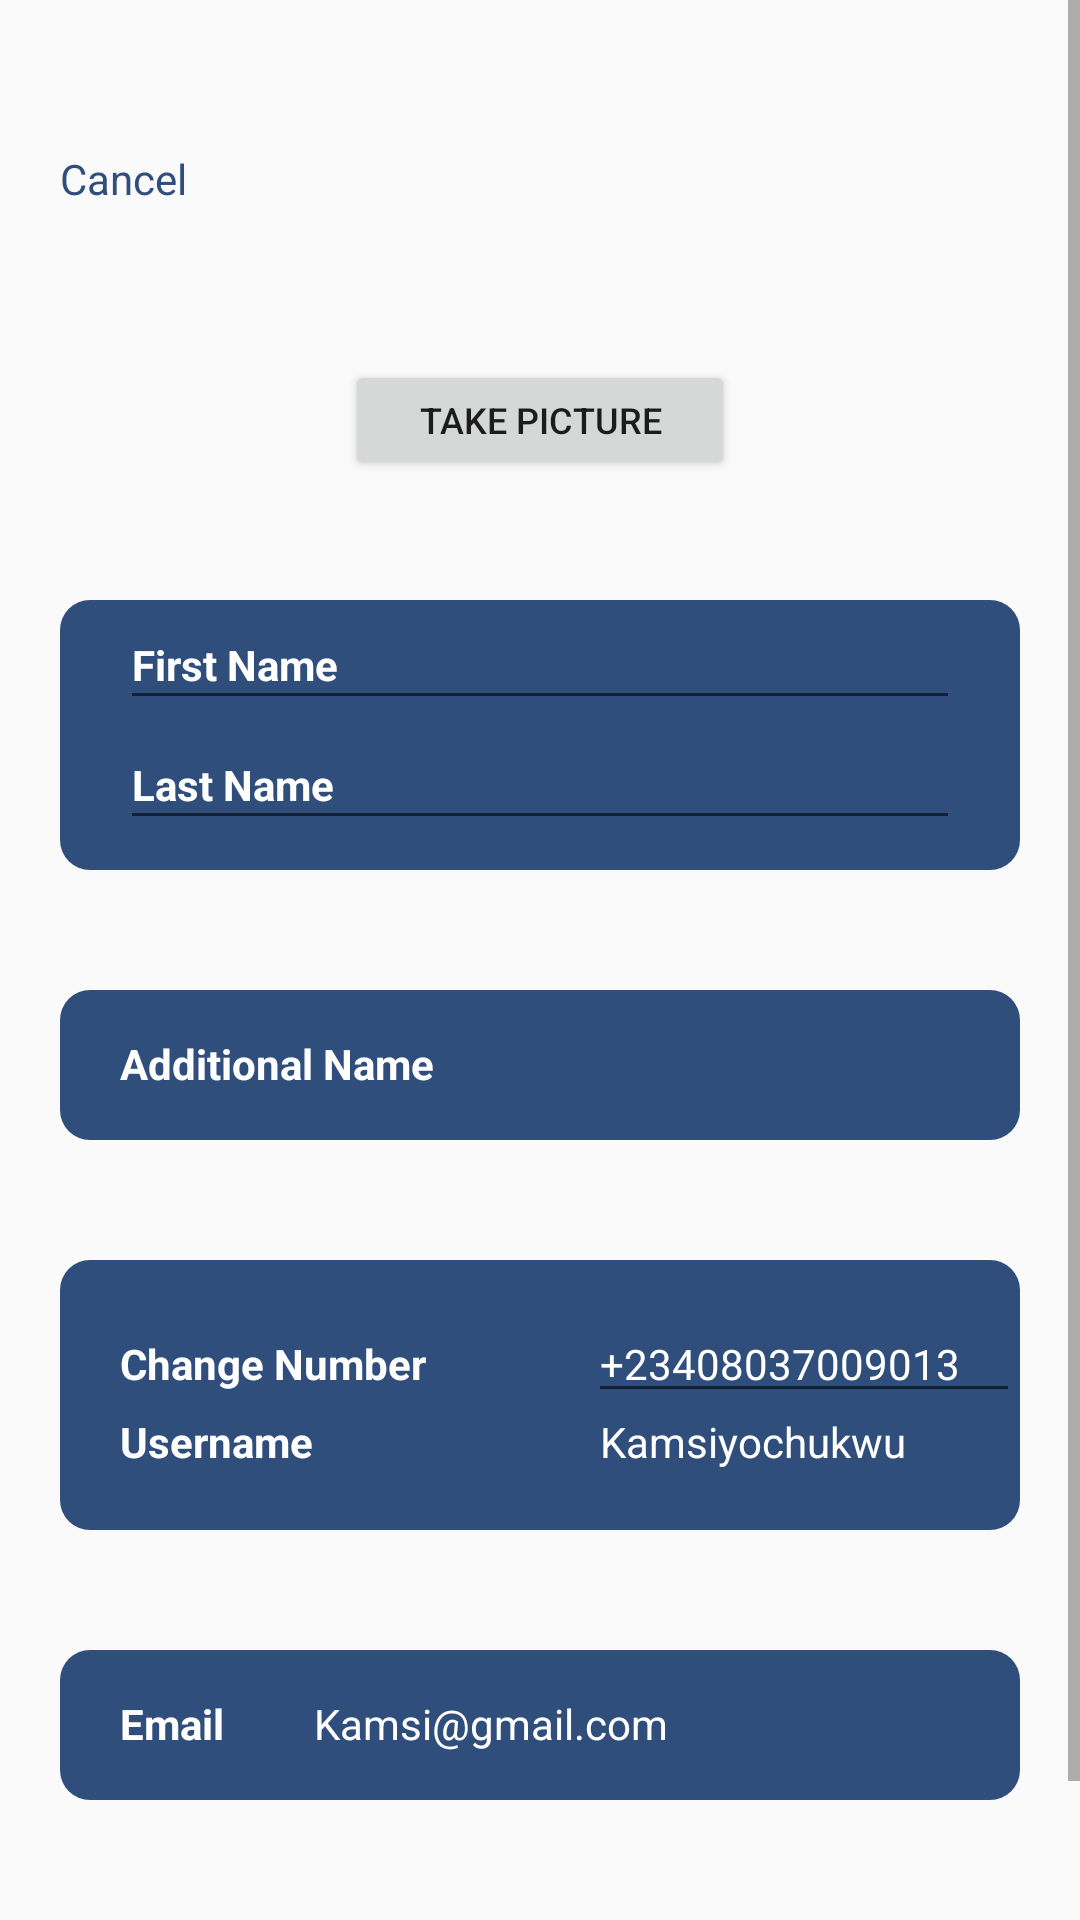

Layout XML and referenced resources for this Android screen:
<!-- AndroidManifest.xml: application theme Theme.Emafely -->
<!-- res/layout/activity_profile_page.xml -->
<?xml version="1.0" encoding="utf-8"?>
<LinearLayout xmlns:android="http://schemas.android.com/apk/res/android"
    xmlns:app="http://schemas.android.com/apk/res-auto"
    xmlns:tools="http://schemas.android.com/tools"
    android:layout_width="match_parent"
    android:layout_height="match_parent"
    tools:context=".activities.ProfilePage">

    <ScrollView
        android:layout_width="match_parent"
        android:layout_height="match_parent">

        <LinearLayout
            android:layout_width="match_parent"
            android:layout_height="match_parent"
            android:orientation="vertical">

            <LinearLayout
                android:layout_width="match_parent"
                android:layout_height="120dp"
                android:orientation="horizontal">

                <TextView
                    android:id="@+id/tv_cancel"
                    android:layout_width="wrap_content"
                    android:layout_height="wrap_content"
                    android:text="Cancel"
                    android:layout_marginTop="50dp"
                    android:layout_marginStart="20dp"
                    android:textSize="14sp"
                    android:textColor="#304E7C"/>

                <View
                    android:layout_width="90dp"
                    android:layout_height="50dp"/>

                <ImageView
                    android:id="@+id/IV_image"
                    android:layout_width="100dp"
                    android:layout_height="100dp"
                    android:layout_marginTop="10dp"
                    android:background="@drawable/photo_background"
                    android:layout_gravity="center"/>

                <View
                    android:layout_width="90dp"
                    android:layout_height="50dp"/>

                <TextView
                    android:id="@+id/tv_done"
                    android:layout_width="wrap_content"
                    android:layout_height="wrap_content"
                    android:text="Done"
                    android:layout_marginTop="50dp"
                    android:layout_marginEnd="20dp"
                    android:textSize="14sp"
                    android:textColor="#304E7C"/>
            </LinearLayout>

            <Button
                android:id="@+id/btn_take_button"
                android:layout_width="130dp"
                android:layout_height="40dp"
                android:textSize="12sp"
                android:layout_gravity="center"
                android:text="Take Picture"/>
            
            
            <LinearLayout
                android:layout_width="match_parent"
                android:layout_height="90dp"
                android:layout_marginStart="20dp"
                android:layout_marginEnd="20dp"
                android:layout_marginTop="40dp"
                android:background="@drawable/editbackground1"
                android:orientation="vertical">

                <EditText
                    android:id="@+id/et_first_name"
                    android:layout_width="match_parent"
                    android:layout_marginStart="20dp"
                    android:layout_marginEnd="20dp"
                    android:layout_height="40dp"
                    android:hint="First Name"
                    android:inputType="text"
                    android:textStyle="bold"
                    android:textColorHint="#FFFFFF"
                    android:textSize="14sp"/>

                <EditText
                    android:id="@+id/et_last_name"
                    android:layout_width="match_parent"
                    android:layout_height="40dp"
                    android:hint="Last Name"
                    android:layout_marginEnd="20dp"
                    android:inputType="text"
                    android:layout_marginStart="20dp"
                    android:textStyle="bold"
                    android:textColorHint="#FFFFFF"
                    android:textSize="14sp"/>

            </LinearLayout>

        <LinearLayout
            android:layout_width="match_parent"
            android:layout_height="50dp"
            android:layout_marginStart="20dp"
            android:layout_marginEnd="20dp"
            android:layout_marginTop="40dp"
            android:background="@drawable/editbackground1"
            android:orientation="vertical">

            <TextView
                android:id="@+id/tv_additional_name1"
                android:layout_width="match_parent"
                android:layout_height="wrap_content"
                android:layout_marginTop="15dp"
                android:text="Additional Name"
                android:textStyle="bold"
                android:textSize="14sp"
                android:paddingStart="20sp"
                android:textColor="#FFFFFF"/>

        </LinearLayout>


        <LinearLayout
            android:layout_width="match_parent"
            android:layout_height="90dp"
            android:layout_marginStart="20dp"
            android:layout_marginEnd="20dp"
            android:layout_marginTop="40dp"
            android:background="@drawable/editbackground1"
            android:orientation="vertical">

            <LinearLayout
                android:layout_width="match_parent"
                android:layout_height="wrap_content"
                android:orientation="vertical">



            <LinearLayout
                android:layout_width="match_parent"
                android:layout_height="wrap_content"
                android:orientation="horizontal">

                <TextView
                    android:id="@+id/tv_change_number"
                    android:layout_width="wrap_content"
                    android:layout_height="wrap_content"
                    android:text="Change Number"
                    android:textSize="14sp"
                    android:textStyle="bold"
                    android:layout_marginTop="15dp"
                    android:textColor="#FFFFFF"
                    android:paddingStart="20dp"/>

                <View
                    android:layout_width="50dp"
                    android:layout_height="50dp"
                    android:layout_weight="1"/>


                <EditText
                    android:id="@+id/tv_number"
                    android:layout_width="wrap_content"
                    android:layout_height="wrap_content"
                    android:hint="+23408037009013"
                    android:inputType="number"
                    android:textColorHint="#FFFFFF"
                    android:paddingEnd="20dp"
                    android:textSize="14sp"
                    android:layout_marginTop="15dp" />
            </LinearLayout>
            </LinearLayout>

            <LinearLayout
                android:layout_width="match_parent"
                android:layout_height="wrap_content"
                android:orientation="horizontal">

                <TextView
                    android:id="@+id/tv_user"
                    android:layout_width="wrap_content"
                    android:layout_height="wrap_content"
                    android:text="Username"
                    android:textStyle="bold"
                    android:textSize="14sp"
                    android:textColor="#FFFFFF"
                    android:paddingStart="20dp"/>

                <View
                    android:layout_width="50dp"
                    android:layout_height="30dp"
                    android:layout_weight="1"/>


                <TextView
                    android:id="@+id/tv_chukwu"
                    android:layout_width="wrap_content"
                    android:layout_height="wrap_content"
                    android:text="Kamsiyochukwu"
                    android:paddingEnd="38dp"
                    android:textSize="14sp"
                    android:textColor="#FFFFFF"/>
            </LinearLayout>
        </LinearLayout>

            <LinearLayout
                android:layout_width="match_parent"
                android:layout_height="50dp"
                android:layout_marginStart="20dp"
                android:layout_marginEnd="20dp"
                android:layout_marginTop="40dp"
                android:background="@drawable/editbackground1"
                android:orientation="horizontal">

                <TextView
                    android:id="@+id/tv_email1"
                    android:layout_width="wrap_content"
                    android:layout_height="wrap_content"
                    android:layout_marginTop="15dp"
                    android:text="Email"
                    android:textStyle="bold"
                    android:textSize="14sp"
                    android:paddingStart="20sp"
                    android:textColor="#FFFFFF"/>

                <View
                    android:layout_width="30dp"
                    android:layout_height="50dp"/>

                <TextView
                    android:id="@+id/tv_emai1"
                    android:layout_width="wrap_content"
                    android:layout_height="wrap_content"
                    android:text="Kamsi@gmail.com"
                    android:layout_marginTop="15dp"
                    android:paddingEnd="38dp"
                    android:textSize="14sp"
                    android:textColor="#FFFFFF"/>

            </LinearLayout>

            <LinearLayout
                android:layout_width="match_parent"
                android:layout_height="50dp"
                android:layout_marginStart="20dp"
                android:layout_marginEnd="20dp"
                android:layout_marginTop="40dp"
                android:background="@drawable/editbackground1"
                android:orientation="vertical">

                <TextView
                    android:id="@+id/tv_login2"
                    android:layout_width="match_parent"
                    android:layout_height="wrap_content"
                    android:layout_marginTop="15dp"
                    android:text="Logout"
                    android:gravity="center"
                    android:textSize="14sp"
                    android:paddingStart="20sp"
                    android:textColor="#F5ADAD"/>

            </LinearLayout>





















        </LinearLayout>
    </ScrollView>
</LinearLayout>
<!-- resources referenced by this layout -->
<resources>
  <!-- drawable editbackground1 (drawable) -->
  <?xml version="1.0" encoding="utf-8"?>
  <shape xmlns:android="http://schemas.android.com/apk/res/android">
      <corners
          android:radius="10dp"/>
      <solid
          android:color="#304E7C"/>
  
  
  </shape>
  <style name="Theme.Emafely" parent="Theme.AppCompat.Light.NoActionBar">
          
          <item name="colorPrimary">@color/purple_500</item>
          <item name="colorPrimaryVariant">@color/purple_700</item>
          <item name="colorOnPrimary">@color/white</item>
          
          <item name="colorSecondary">@color/teal_200</item>
          <item name="colorSecondaryVariant">@color/teal_700</item>
          <item name="colorOnSecondary">@color/black</item>
          
          <item name="android:statusBarColor">#00000000</item>
          
      </style>
  <!-- not gathered from this repository: default colours our renderer supplied (Android Studio template values) -->
  <color name="purple_500">#FF6200EE</color>
  <color name="purple_700">#FF3700B3</color>
  <color name="teal_200">#FF03DAC5</color>
  <color name="teal_700">#FF018786</color>
  <color name="black">#FF000000</color>
  <color name="white">#FFFFFFFF</color>
</resources>
